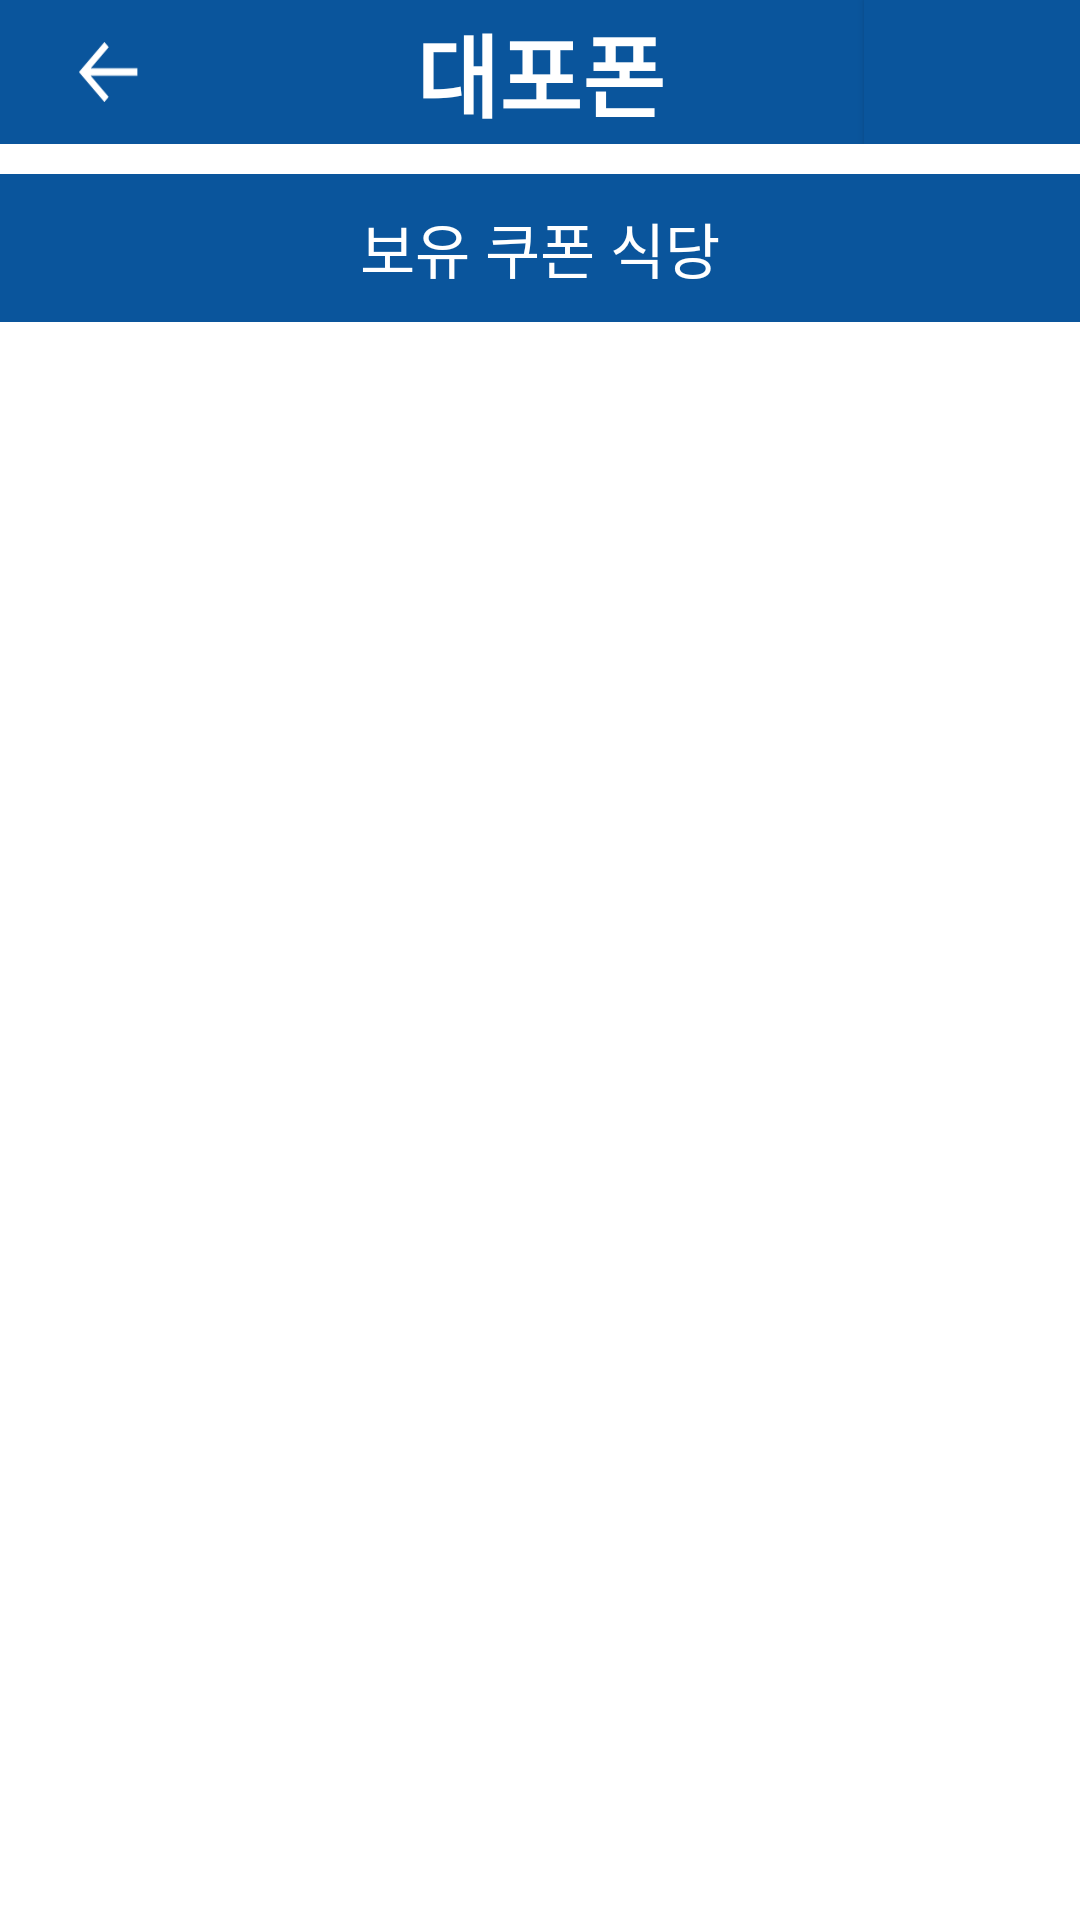

The Android layout XML behind this screen, and the referenced resources:
<!-- AndroidManifest.xml: application theme Theme.Dku_dow_dpp -->
<!-- res/layout/activity_babpick.xml -->
<?xml version="1.0" encoding="utf-8"?>
<LinearLayout xmlns:android="http://schemas.android.com/apk/res/android"
    xmlns:app="http://schemas.android.com/apk/res-auto"
    xmlns:tools="http://schemas.android.com/tools"
    android:layout_width="match_parent"
    android:layout_height="match_parent"
    android:orientation="vertical"
    tools:context=".MainActivity">

    <LinearLayout

        android:layout_width="match_parent"
        android:layout_height="wrap_content"
        android:background="@color/main"
        android:orientation="horizontal"
        >

        <android.widget.ImageButton
            android:id="@+id/button"
            android:layout_width="0dp"
            android:layout_height="wrap_content"
            android:layout_gravity="center"
            android:layout_weight="1"
            android:background="@color/main"
            android:contentDescription="@string/bottom_sheet_behavior"
            android:padding="10dp"
            android:src="@drawable/back_arrow_resize"
            android:text="" />

        <TextView
            android:id="@+id/textView"
            android:layout_width="0dp"
            android:layout_height="wrap_content"
            android:layout_gravity="center"
            android:layout_weight="3"
            android:gravity="center"
            android:text="대포폰"
            android:textColor="@color/white"
            android:textSize="30sp"
            android:textStyle="bold" />

        <android.widget.Button
            android:id="@+id/notButton"
            android:layout_width="0dp"
            android:layout_height="wrap_content"
            android:layout_weight="1"
            android:background="@color/main"
            android:text="" />
    </LinearLayout>


    <LinearLayout

        android:layout_width="match_parent"
        android:layout_height="0dp"
        android:layout_marginTop="10dp"
        android:layout_weight="3"
        android:orientation="vertical"
        >

        <LinearLayout
            android:layout_width="match_parent"
            android:layout_height="wrap_content"
            android:orientation="vertical"
            android:background="#0a559c"
            >
            <TextView
                android:layout_width="wrap_content"
                android:layout_height="wrap_content"
                android:text="보유 쿠폰 식당"
                android:textSize="20sp"
                android:textColor="@color/white"
                android:layout_gravity="center"
                android:layout_marginTop="10dp"
                android:layout_marginBottom="10dp"
                />
        </LinearLayout>
        <LinearLayout
            android:id="@+id/mainlayout"
            android:layout_width="match_parent"
            android:layout_height="0dp"
            android:layout_marginTop="10dp"
            android:layout_weight="3"
            android:orientation="vertical">

        </LinearLayout>


    </LinearLayout>
</LinearLayout>
<!-- resources referenced by this layout -->
<resources>
  <color name="main">#0a559c</color>
  <color name="white">#FFFFFFFF</color>
  <!-- drawable back_arrow_resize (drawable) -->
  <?xml version="1.0" encoding="utf-8"?>
  <layer-list xmlns:android="http://schemas.android.com/apk/res/android">
      <item android:drawable="@drawable/back_arrow_white"
          android:height="20dp"
          android:width="20dp"/>
  </layer-list>
  <style name="Theme.Dku_dow_dpp" parent="Theme.MaterialComponents.DayNight.DarkActionBar">
          
          <item name="colorPrimary">@color/purple_500</item>
          <item name="colorPrimaryVariant">@color/purple_700</item>
          <item name="colorOnPrimary">@color/white</item>
          
          <item name="colorSecondary">@color/teal_200</item>
          <item name="colorSecondaryVariant">@color/teal_700</item>
          <item name="colorOnSecondary">@color/black</item>
          
          <item name="android:statusBarColor" tools:targetApi="l">?attr/colorPrimaryVariant</item>
          
      </style>
  <!-- drawable back_arrow_white: png bitmap (drawable, 343 bytes) -->
  <color name="purple_500">#FF6200EE</color>
  <color name="purple_700">#FF3700B3</color>
  <color name="teal_200">#FF03DAC5</color>
  <color name="teal_700">#FF018786</color>
  <color name="black">#FF000000</color>
</resources>
